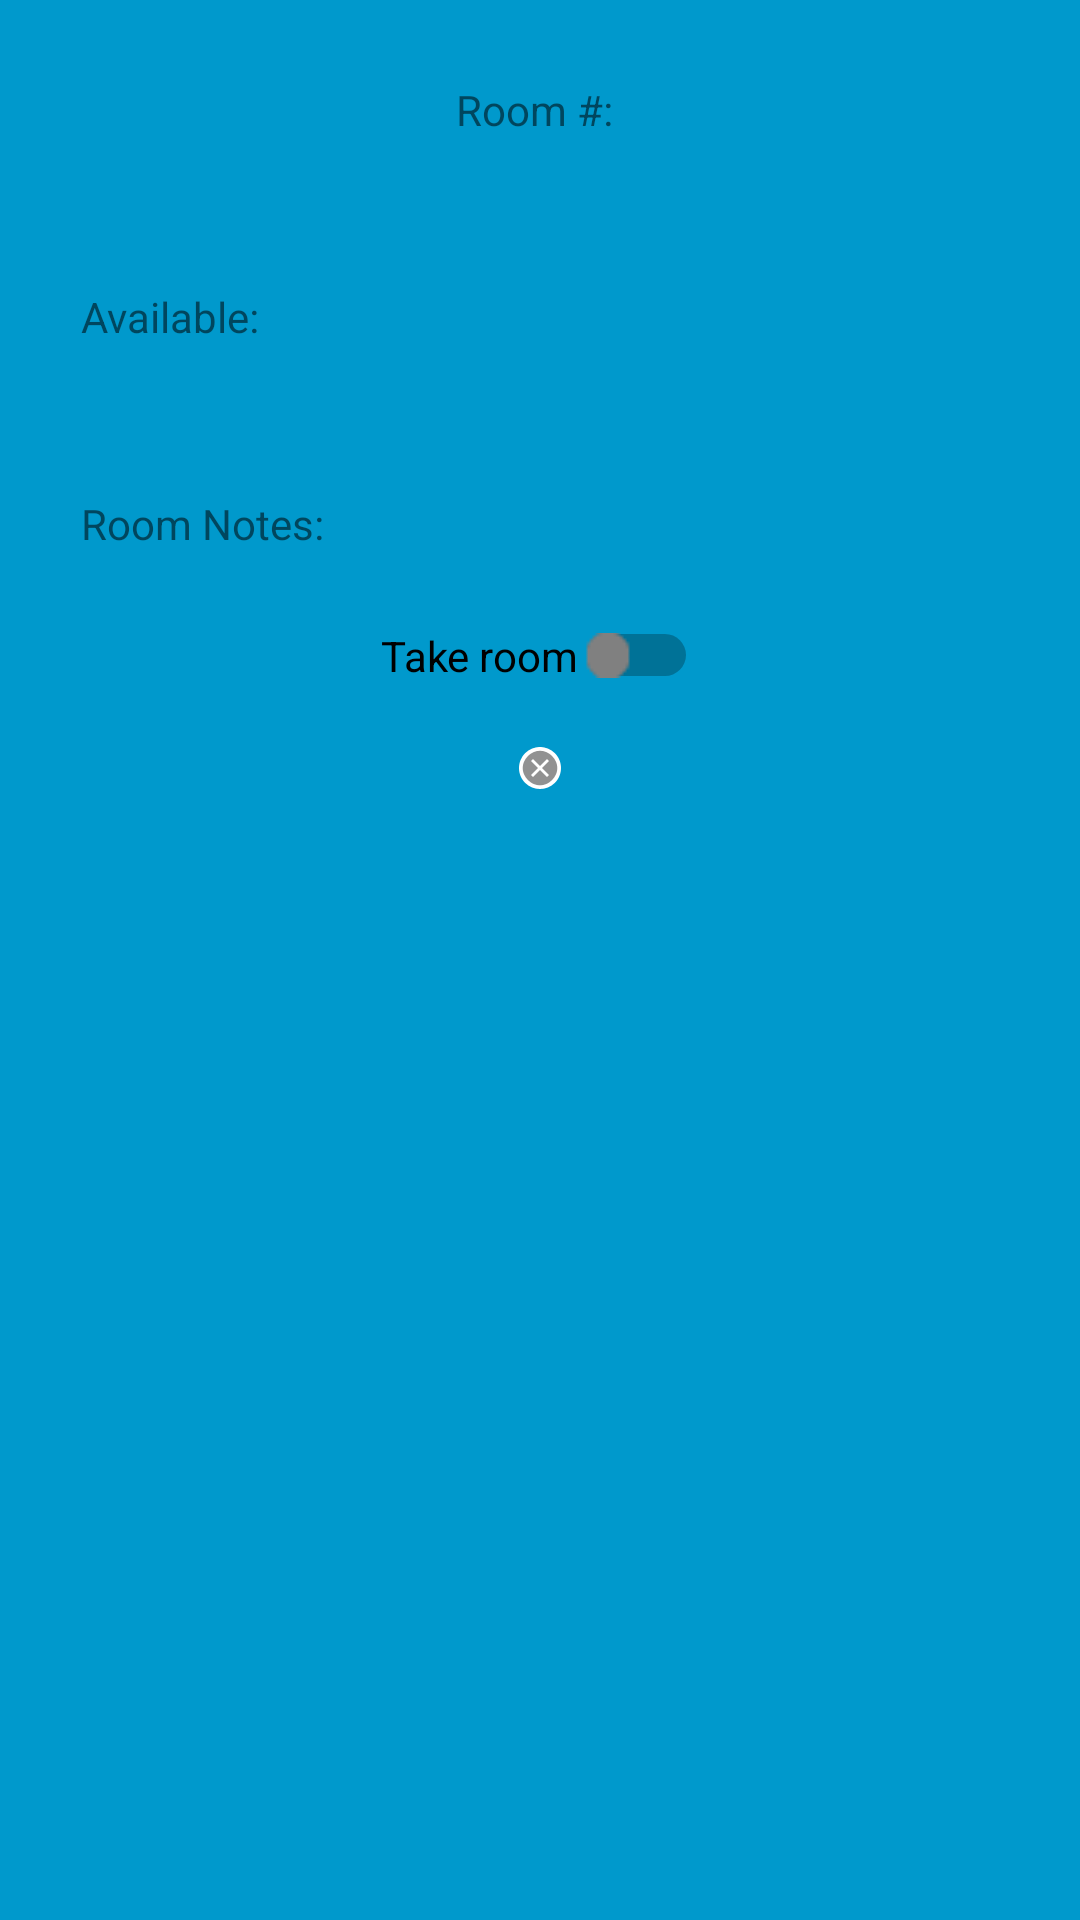

Produce the Android XML layout that renders to this screen, including the resource entries it uses.
<!-- AndroidManifest.xml: application theme AppTheme -->
<!-- res/layout/room_details_popup.xml -->
<?xml version="1.0" encoding="utf-8"?>
<RelativeLayout xmlns:android="http://schemas.android.com/apk/res/android"
    xmlns:tools="http://schemas.android.com/tools"
    android:id="@+id/rl_custom_layout"
    android:layout_width="wrap_content"
    android:layout_height="wrap_content"
    android:background="@android:color/holo_blue_dark"
    android:padding="2dp">

    <ImageButton
        android:id="@+id/ib_close"
        android:layout_width="wrap_content"
        android:layout_height="wrap_content"
        android:layout_below="@+id/switch1"
        android:layout_centerHorizontal="true"
        android:background="@null"
        android:padding="20dp"
        android:src="@android:drawable/presence_offline" />

    <TextView
    android:id="@+id/name"
    android:layout_width="wrap_content"
    android:layout_height="wrap_content"
    android:layout_centerHorizontal="true"
    android:padding="25sp"
    android:text="Room #: " />
    <TextView
        android:id="@+id/availablility"
        android:layout_width="wrap_content"
        android:layout_height="wrap_content"
        android:layout_below="@+id/name"
        android:padding="25sp"
        android:text="Available: " />
    <TextView
        android:id="@+id/notes"
        android:layout_width="wrap_content"
        android:layout_height="wrap_content"
        android:layout_below="@+id/availablility"
        android:padding="25sp"
        android:text="Room Notes: " />

    <Switch
        android:id="@+id/switch1"
        android:layout_width="wrap_content"
        android:layout_height="wrap_content"
        android:layout_below="@+id/notes"
        android:layout_centerHorizontal="true"
        android:text="Take room"
        android:thumb="@drawable/Switch_20" />

</RelativeLayout>
<!-- resources referenced by this layout -->
<resources>
  <!-- drawable Switch_20: png bitmap (drawable, 303 bytes) -->
  <style name="AppTheme" parent="Theme.AppCompat.Light.DarkActionBar">
          
          <item name="colorPrimary">@color/colorPrimary</item>
          <item name="colorPrimaryDark">@color/colorPrimaryDark</item>
          <item name="colorAccent">@color/colorAccent</item>
      </style>
  <color name="colorPrimary">#91120E</color>
  <color name="colorPrimaryDark">#79120E</color>
  <color name="colorAccent">#FF4081</color>
</resources>
